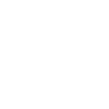
t = 0.00 s
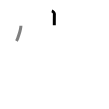
t = 1.50 s
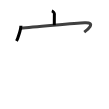
t = 2.75 s
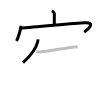
t = 4.25 s
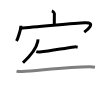
t = 5.50 s
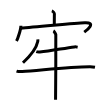
t = 7.00 s

The animated SVG that drew these frames (rendered in a browser with its animation timeline set to each time). Animation: 7 SMIL elements (animate=7); one cycle of 7.00 s.

<svg width="109px" height="109px" viewBox="0 0 px 109px" xmlns="http://www.w3.org/2000/svg" xmlns:xlink="http://www.w3.org/1999/xlink" xml:space="preserve" version="1.1"  baseProfile="full">
<path d="M51.82,10.85c1.07,0.35,2.6,2.06,2.57,3.06c-0.08,3.17-0.08,8.56-0.08,11.44" style="fill:none;stroke:black;stroke-width:3;opacity:0">
  <animate attributeType="CSS" attributeName="opacity" from="0" to="1" begin="0s" dur="1s" repeatCount="Indefinite" fill="freeze" />
</path>
<path d="M20.91,25.63c0,3.48-3.03,13.05-4.41,15.37" style="fill:none;stroke:black;stroke-width:3;opacity:0">
  <animate attributeType="CSS" attributeName="opacity" from="0" to="1" begin="1s" dur="1s" repeatCount="Indefinite" fill="freeze" />
</path>
<path d="M20.74,28.24c9.51-0.99,56.24-5.03,63.95-5.4c12.05-0.59,2.55,7.16-0.45,9.28" style="fill:none;stroke:black;stroke-width:3;opacity:0">
  <animate attributeType="CSS" attributeName="opacity" from="0" to="1" begin="2s" dur="1s" repeatCount="Indefinite" fill="freeze" />
</path>
<path d="M37.83,39.28c0.04,0.55,0.08,1.42-0.08,2.22c-1,5-6.5,13.5-14.77,21.23" style="fill:none;stroke:black;stroke-width:3;opacity:0">
  <animate attributeType="CSS" attributeName="opacity" from="0" to="1" begin="3s" dur="1s" repeatCount="Indefinite" fill="freeze" />
</path>
<path d="M36.3,51.6c0.91,0.33,2.58,0.41,3.5,0.33c11.19-0.91,24.6-3.88,34.64-5.03c1.51-0.17,2.43,0.16,3.19,0.32" style="fill:none;stroke:black;stroke-width:3;opacity:0">
  <animate attributeType="CSS" attributeName="opacity" from="0" to="1" begin="4s" dur="1s" repeatCount="Indefinite" fill="freeze" />
</path>
<path d="M16.52,71.11c1.47,0.47,4.18,0.54,5.65,0.47c15.34-0.79,45.25-4.58,67.64-4.77c2.46-0.02,3.93,0.22,5.16,0.46" style="fill:none;stroke:black;stroke-width:3;opacity:0">
  <animate attributeType="CSS" attributeName="opacity" from="0" to="1" begin="5s" dur="1s" repeatCount="Indefinite" fill="freeze" />
</path>
<path d="M53.36,30.88c0.74,0.39,2.29,2.91,2.44,3.68c0.15,0.78-0.09,60.33-0.24,65.18" style="fill:none;stroke:black;stroke-width:3;opacity:0">
  <animate attributeType="CSS" attributeName="opacity" from="0" to="1" begin="6s" dur="1s" repeatCount="Indefinite" fill="freeze" />
</path>
</svg>
